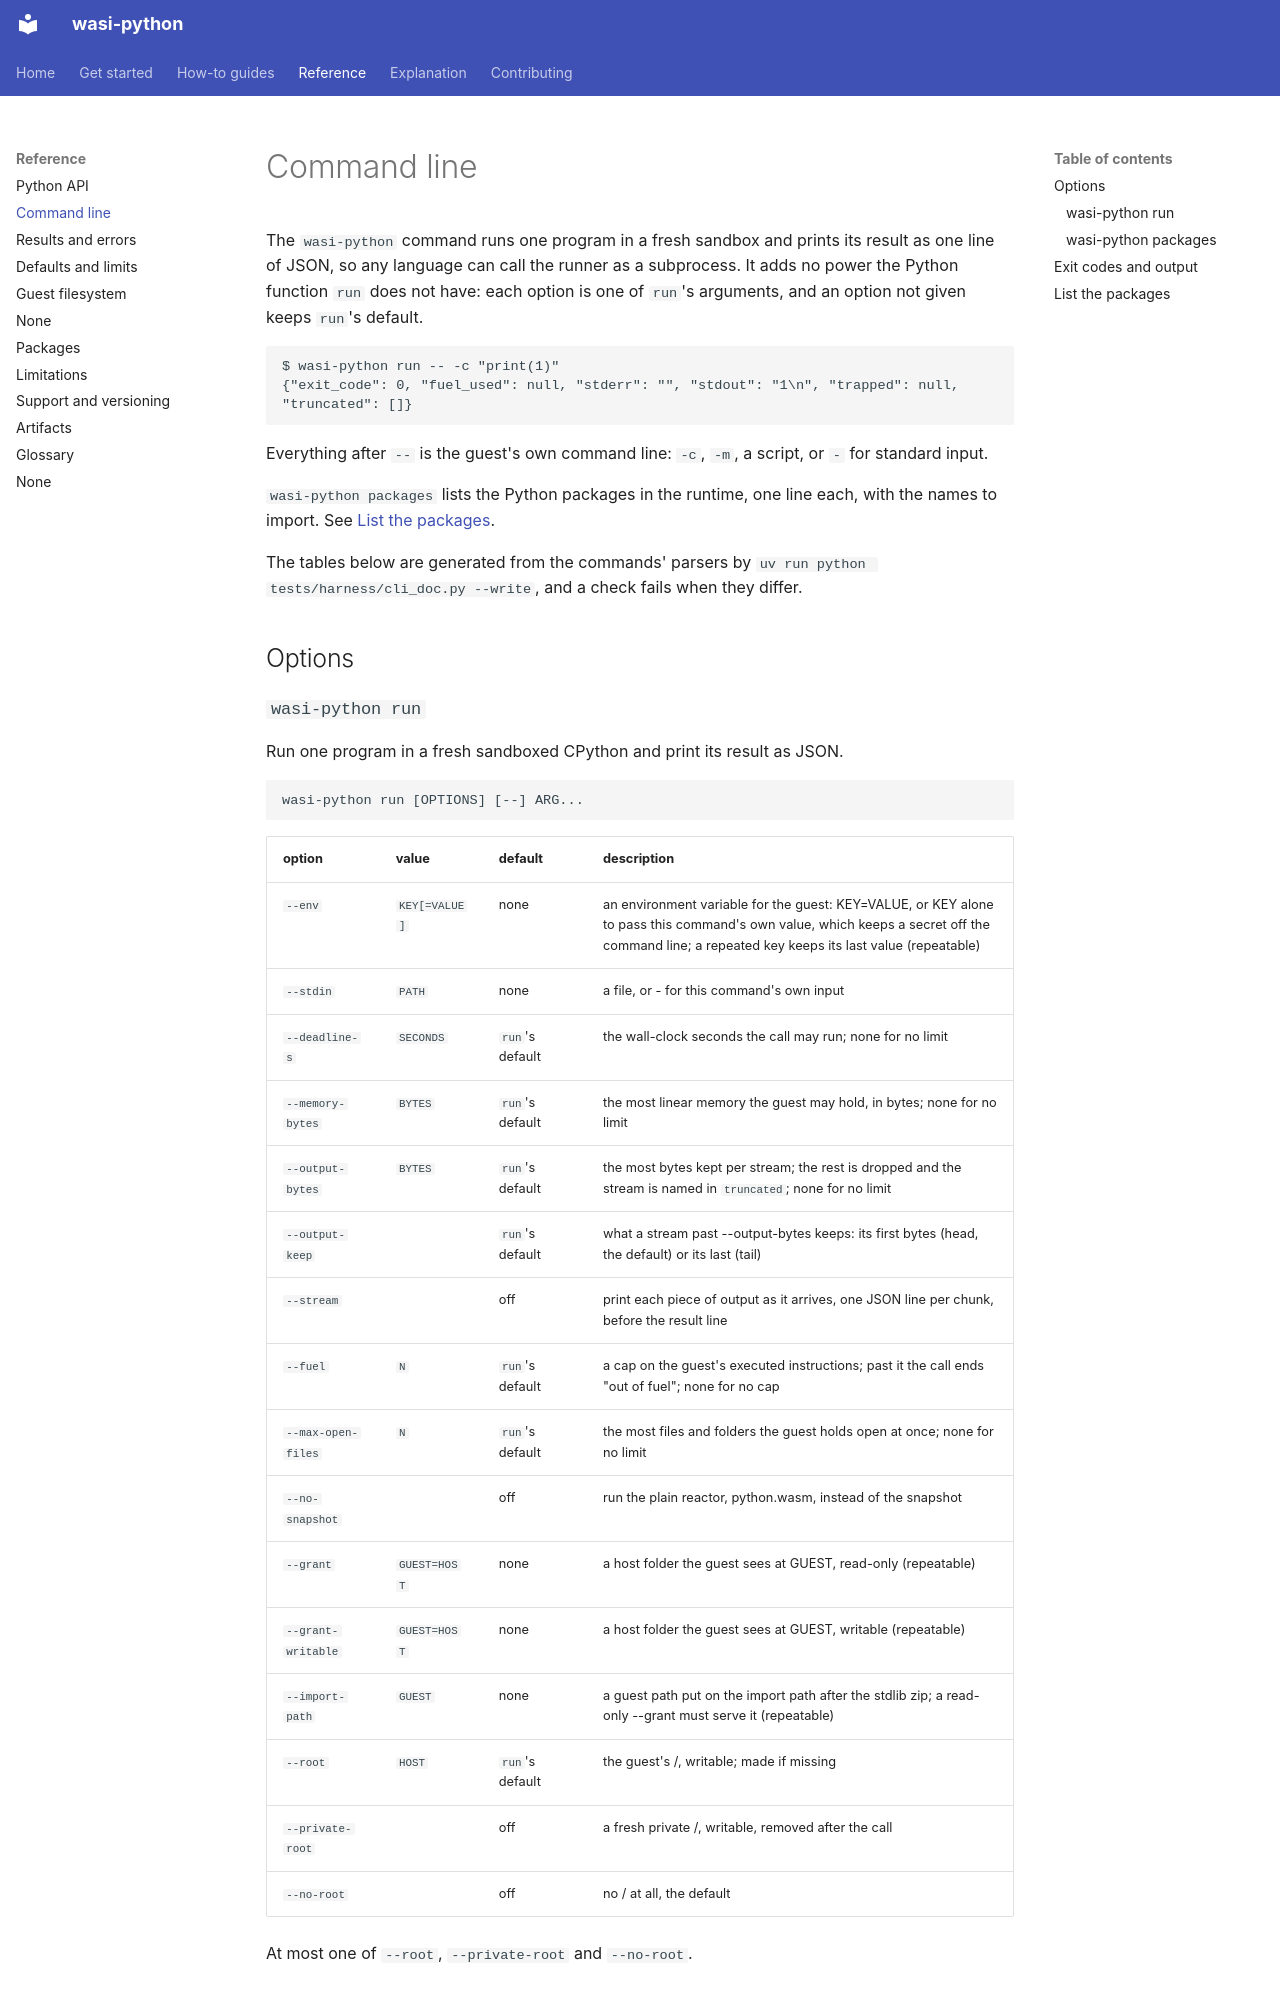

repository: ClayGendron/wasi-python · page: reference/cli/index.html · generator: mkdocs

# Command line

The `wasi-python` command runs one program in a fresh sandbox and prints its result as one line of JSON, so any language can call the runner as a subprocess. It adds no power the Python function `run` does not have: each option is one of `run`'s arguments, and an option not given keeps `run`'s default.

```
$ wasi-python run -- -c "print(1)"
{"exit_code": 0, "fuel_used": null, "stderr": "", "stdout": "1\n", "trapped": null, "truncated": []}
```

Everything after `--` is the guest's own command line: `-c`, `-m`, a script, or `-` for standard input.

`wasi-python packages` lists the Python packages in the runtime, one line each, with the names to import. See [List the packages](#list-the-packages).

The tables below are generated from the commands' parsers by `uv run python tests/harness/cli_doc.py --write`, and a check fails when they differ.

## Options

<!-- cli reference: begin (generated by tests/harness/cli_doc.py) -->
